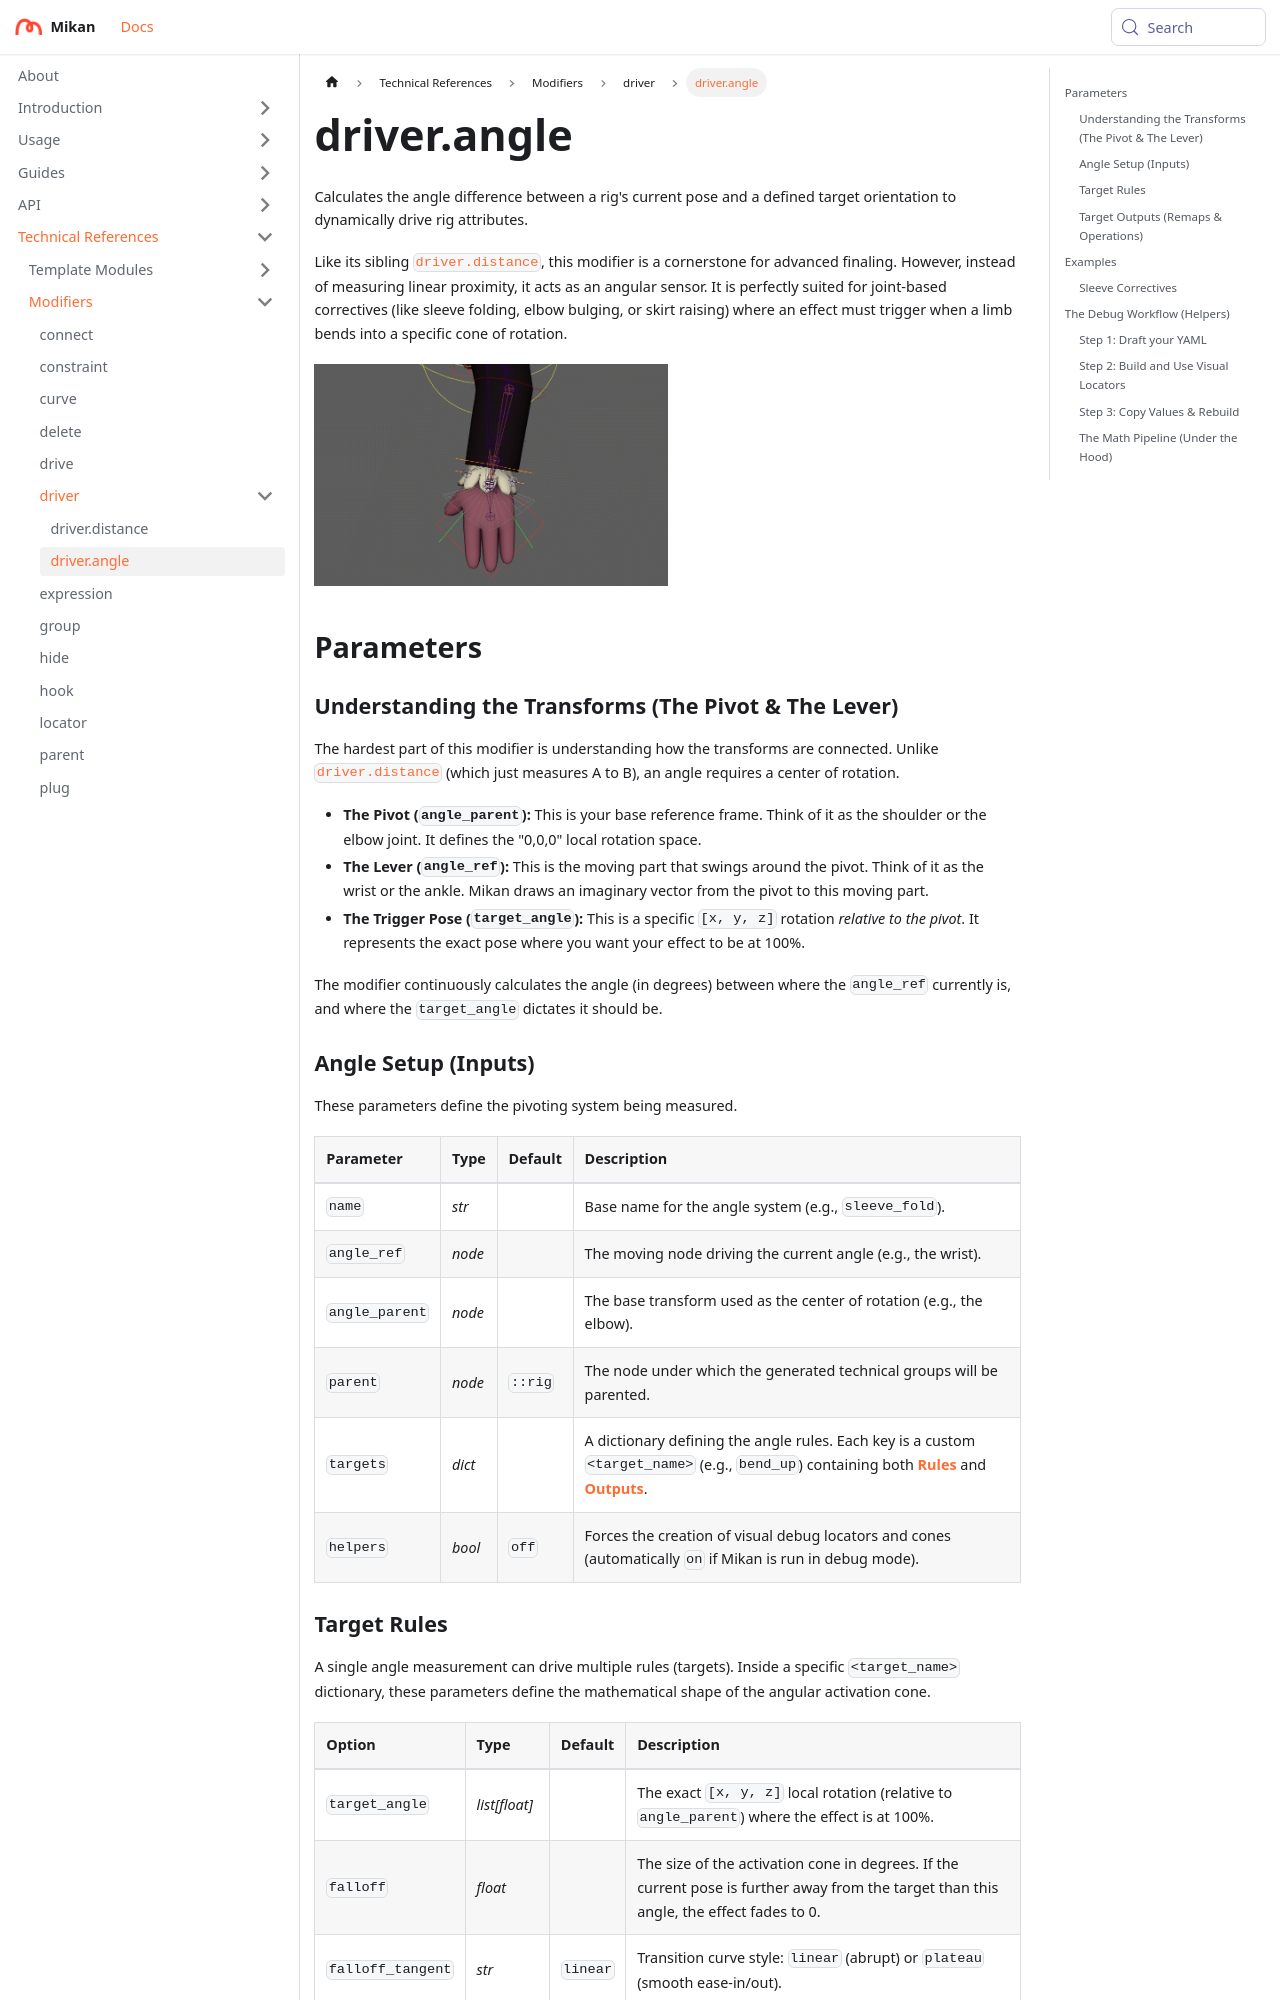

repository: Citrus-Software/mikan-docs · page: references/mod/driver/angle.html · generator: docusaurus

---
title: driver.angle
description: Calculates the angle between a moving part and a target orientation to dynamically drive rig attributes.
---

# driver.angle

Calculates the angle difference between a rig's current pose and a defined target orientation to dynamically drive rig attributes.

Like its sibling [`driver.distance`](./distance.md), this modifier is a cornerstone for advanced finaling. However, instead of measuring linear proximity, it acts as an angular sensor. It is perfectly suited for joint-based correctives (like sleeve folding, elbow bulging, or skirt raising) where an effect must trigger when a limb bends into a specific cone
of rotation.

<img
src={require('./img/angle_demo.gif').default}
alt="visual demo gif"
width="50%"
/>

## Parameters

### Understanding the Transforms (The Pivot & The Lever)

The hardest part of this modifier is understanding how the transforms are connected. Unlike [`driver.distance`](./distance.md) (which just measures A to B), an angle requires a center of rotation.

- **The Pivot (`angle_parent`):** This is your base reference frame. Think of it as the shoulder or the elbow joint. It defines the "0,0,0" local rotation space.
- **The Lever (`angle_ref`):** This is the moving part that swings around the pivot. Think of it as the wrist or the ankle. Mikan draws an imaginary vector from the pivot to this moving part.
- **The Trigger Pose (`target_angle`):** This is a specific `[x, y, z]` rotation *relative to the pivot*. It represents the exact pose where you want your effect to be at 100%.

The modifier continuously calculates the angle (in degrees) between where the `angle_ref` currently is, and where the `target_angle` dictates it should be.
